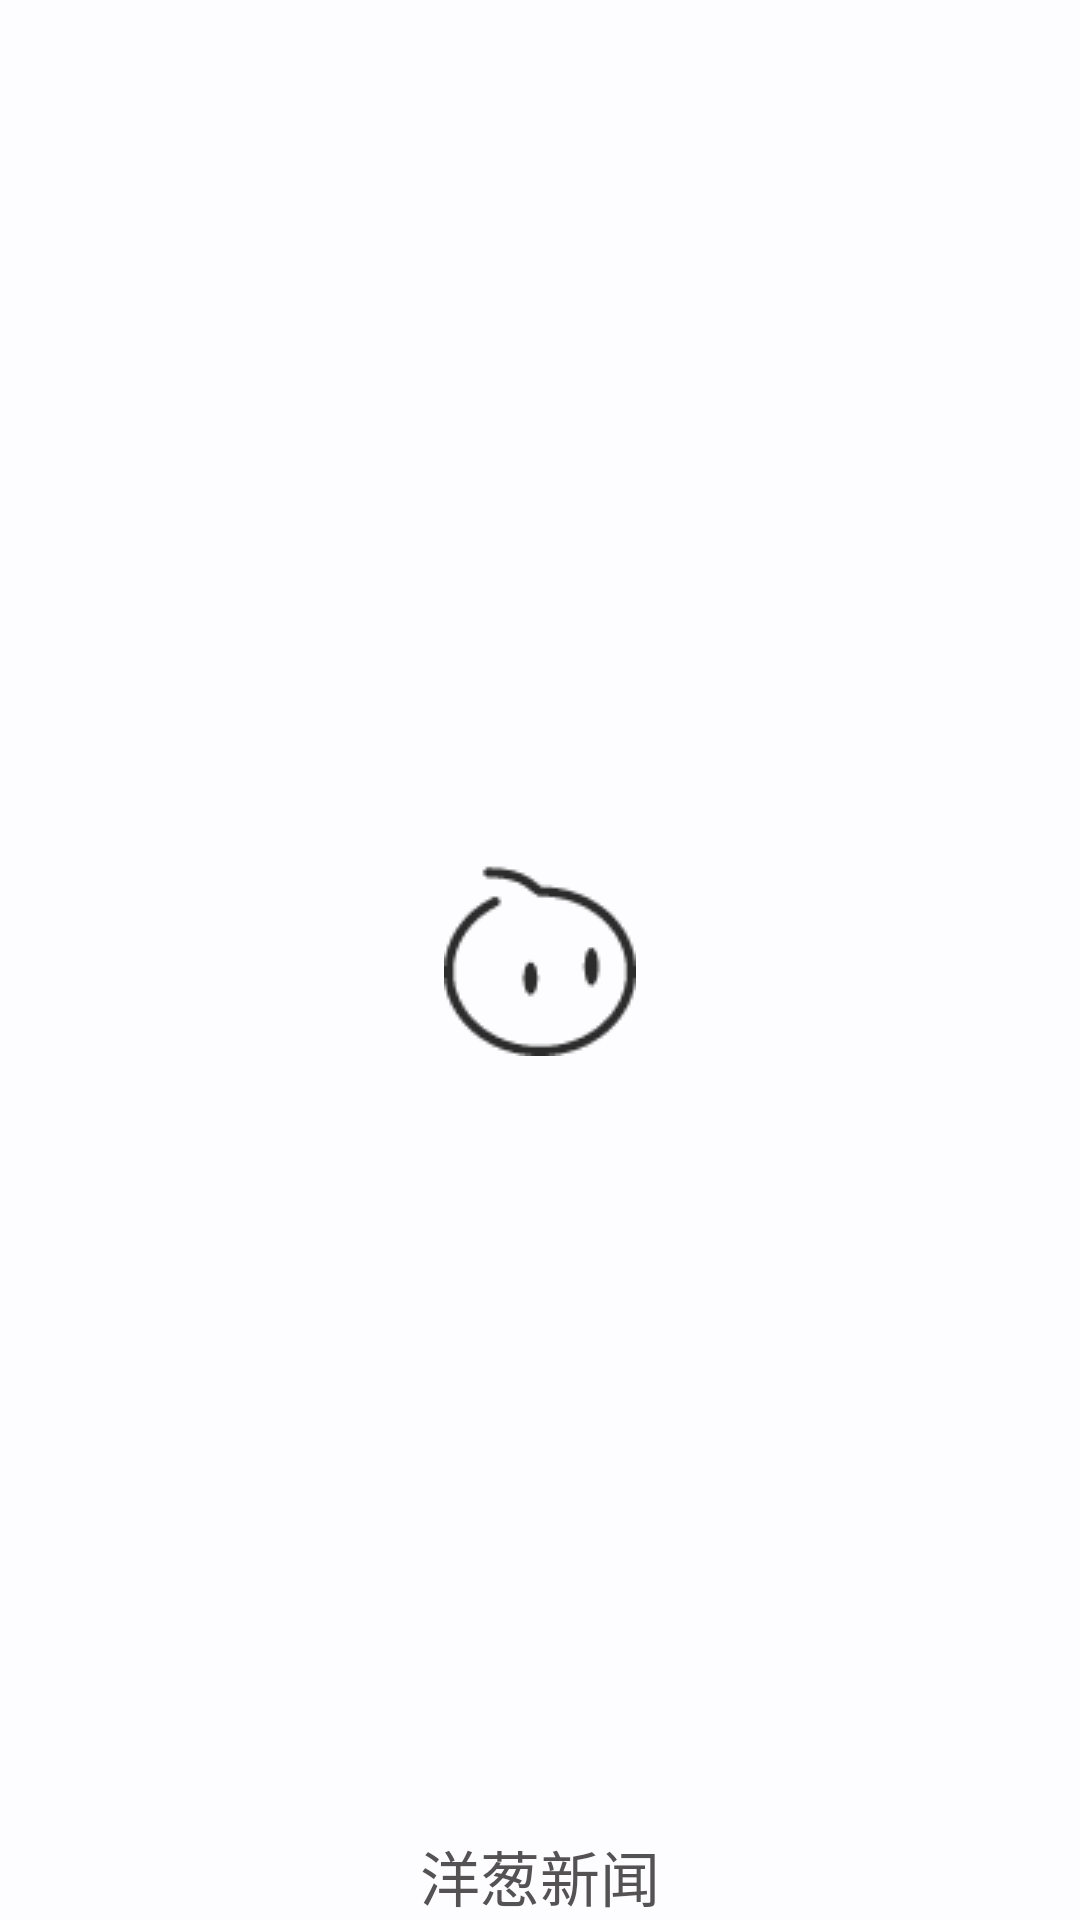

Android layout source for this screen:
<!-- AndroidManifest.xml: application theme AppTheme -->
<!-- res/layout/activity_splash.xml -->
<?xml version="1.0" encoding="utf-8"?>
<RelativeLayout xmlns:android="http://schemas.android.com/apk/res/android"
    android:background="@color/color"
    android:layout_width="match_parent"
    android:layout_height="match_parent">

    <ImageView
        android:id="@+id/app_image"
        android:layout_width="wrap_content"
        android:layout_height="wrap_content"
        android:layout_centerInParent="true"
        android:src="@drawable/atm3"/>

    <TextView
        android:layout_width="match_parent"
        android:layout_height="wrap_content"
        android:layout_alignParentBottom="true"
        android:gravity="center"
        android:textColor="#545252"
        android:textSize="20sp"
        android:text="洋葱新闻"/>

</RelativeLayout>
<!-- resources referenced by this layout -->
<resources>
  <color name="color">#FFFDFDFF</color>
  <!-- drawable atm3: png bitmap (drawable, 1795 bytes) -->
  <style name="AppTheme" parent="Theme.AppCompat.Light.NoActionBar">
          
          <item name="colorPrimary">@color/colorPrimary</item>
          <item name="colorPrimaryDark">@color/colorPrimaryDark</item>
          <item name="colorAccent">@color/colorAccent</item>
          <item name="actionMenuTextColor">@color/colorAccent</item>
          <item name="android:windowBackground">@color/windowBackgtound</item>
      </style>
  
      //menu样式
  <color name="colorPrimary">#FDFDFF</color>
  <color name="colorPrimaryDark">#003F9F</color>
  <color name="colorAccent">#303F9F</color>
  <color name="windowBackgtound">#FCFDFDFF</color>
</resources>
